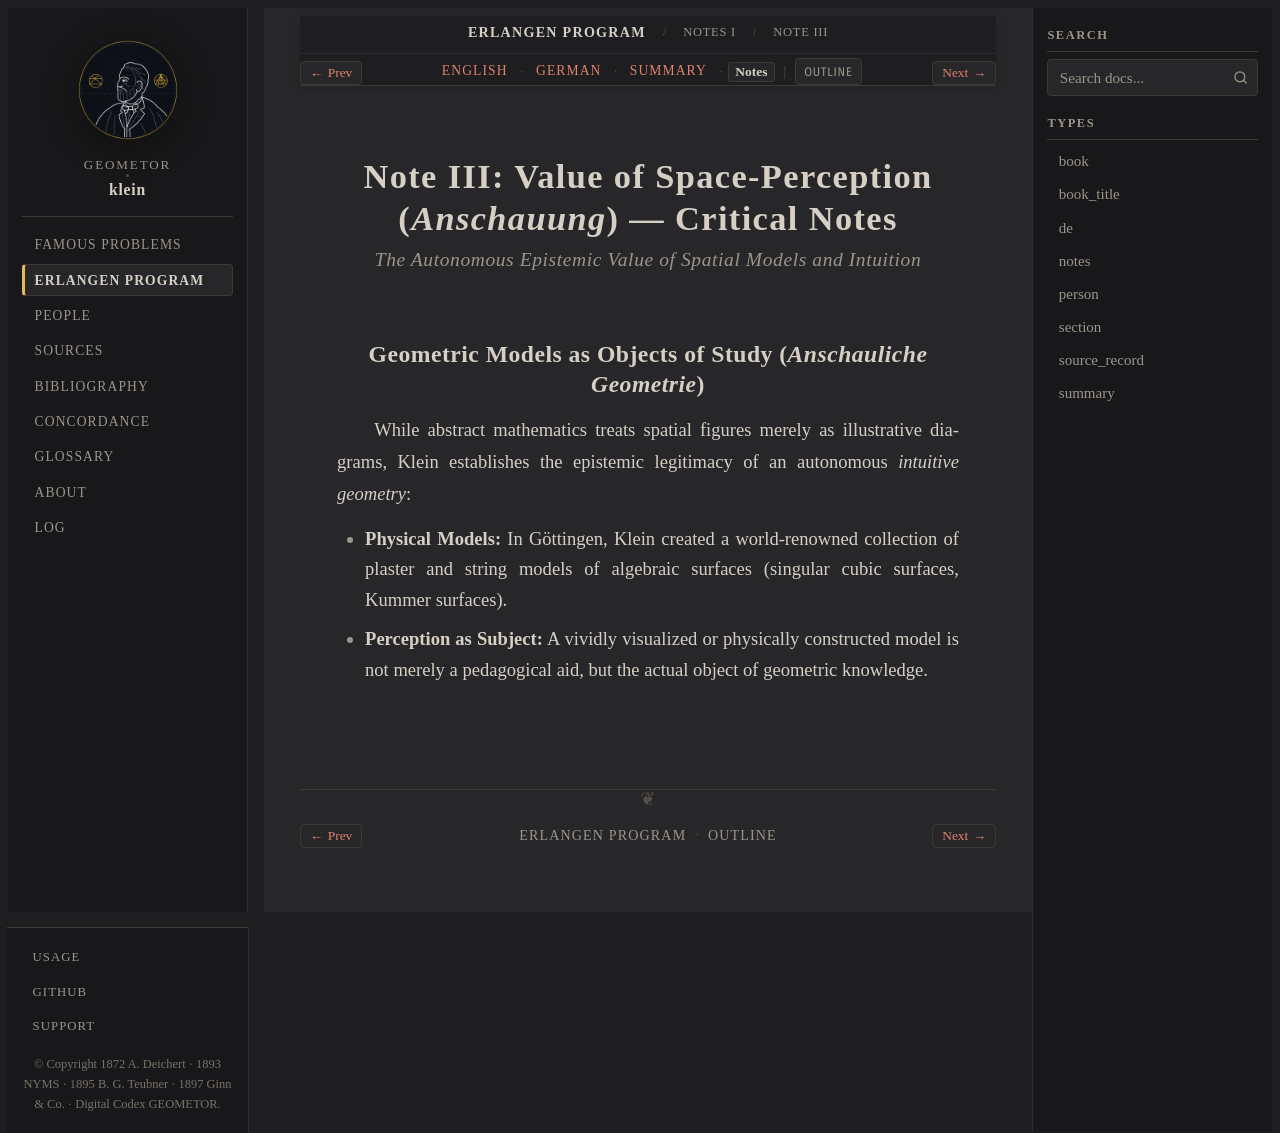

repository: geometor/klein · page: erlangen_program/notes/note_03/notes.html · generator: sphinx

:type: notes
:title: Note III: The Value of Space-Perception — Symbolic Notes
:layout: book
:canonical_id: Note III
:order: 3

.. _ep-note_03-notes:
.. _ep-note-03-notes:
.. _ep-notes-note_03-notes:

Note III: Value of Space-Perception (*Anschauung*) — Critical Notes
===================================================================

.. rubric:: The Autonomous Epistemic Value of Spatial Models and Intuition

Geometric Models as Objects of Study (*Anschauliche Geometrie*)
---------------------------------------------------------------

While abstract mathematics treats spatial figures merely as illustrative diagrams, Klein establishes the epistemic legitimacy of an autonomous *intuitive geometry*:

* **Physical Models:** In Göttingen, Klein created a world-renowned collection of plaster and string models of algebraic surfaces (singular cubic surfaces, Kummer surfaces).
* **Perception as Subject:** A vividly visualized or physically constructed model is not merely a pedagogical aid, but the actual object of geometric knowledge.
